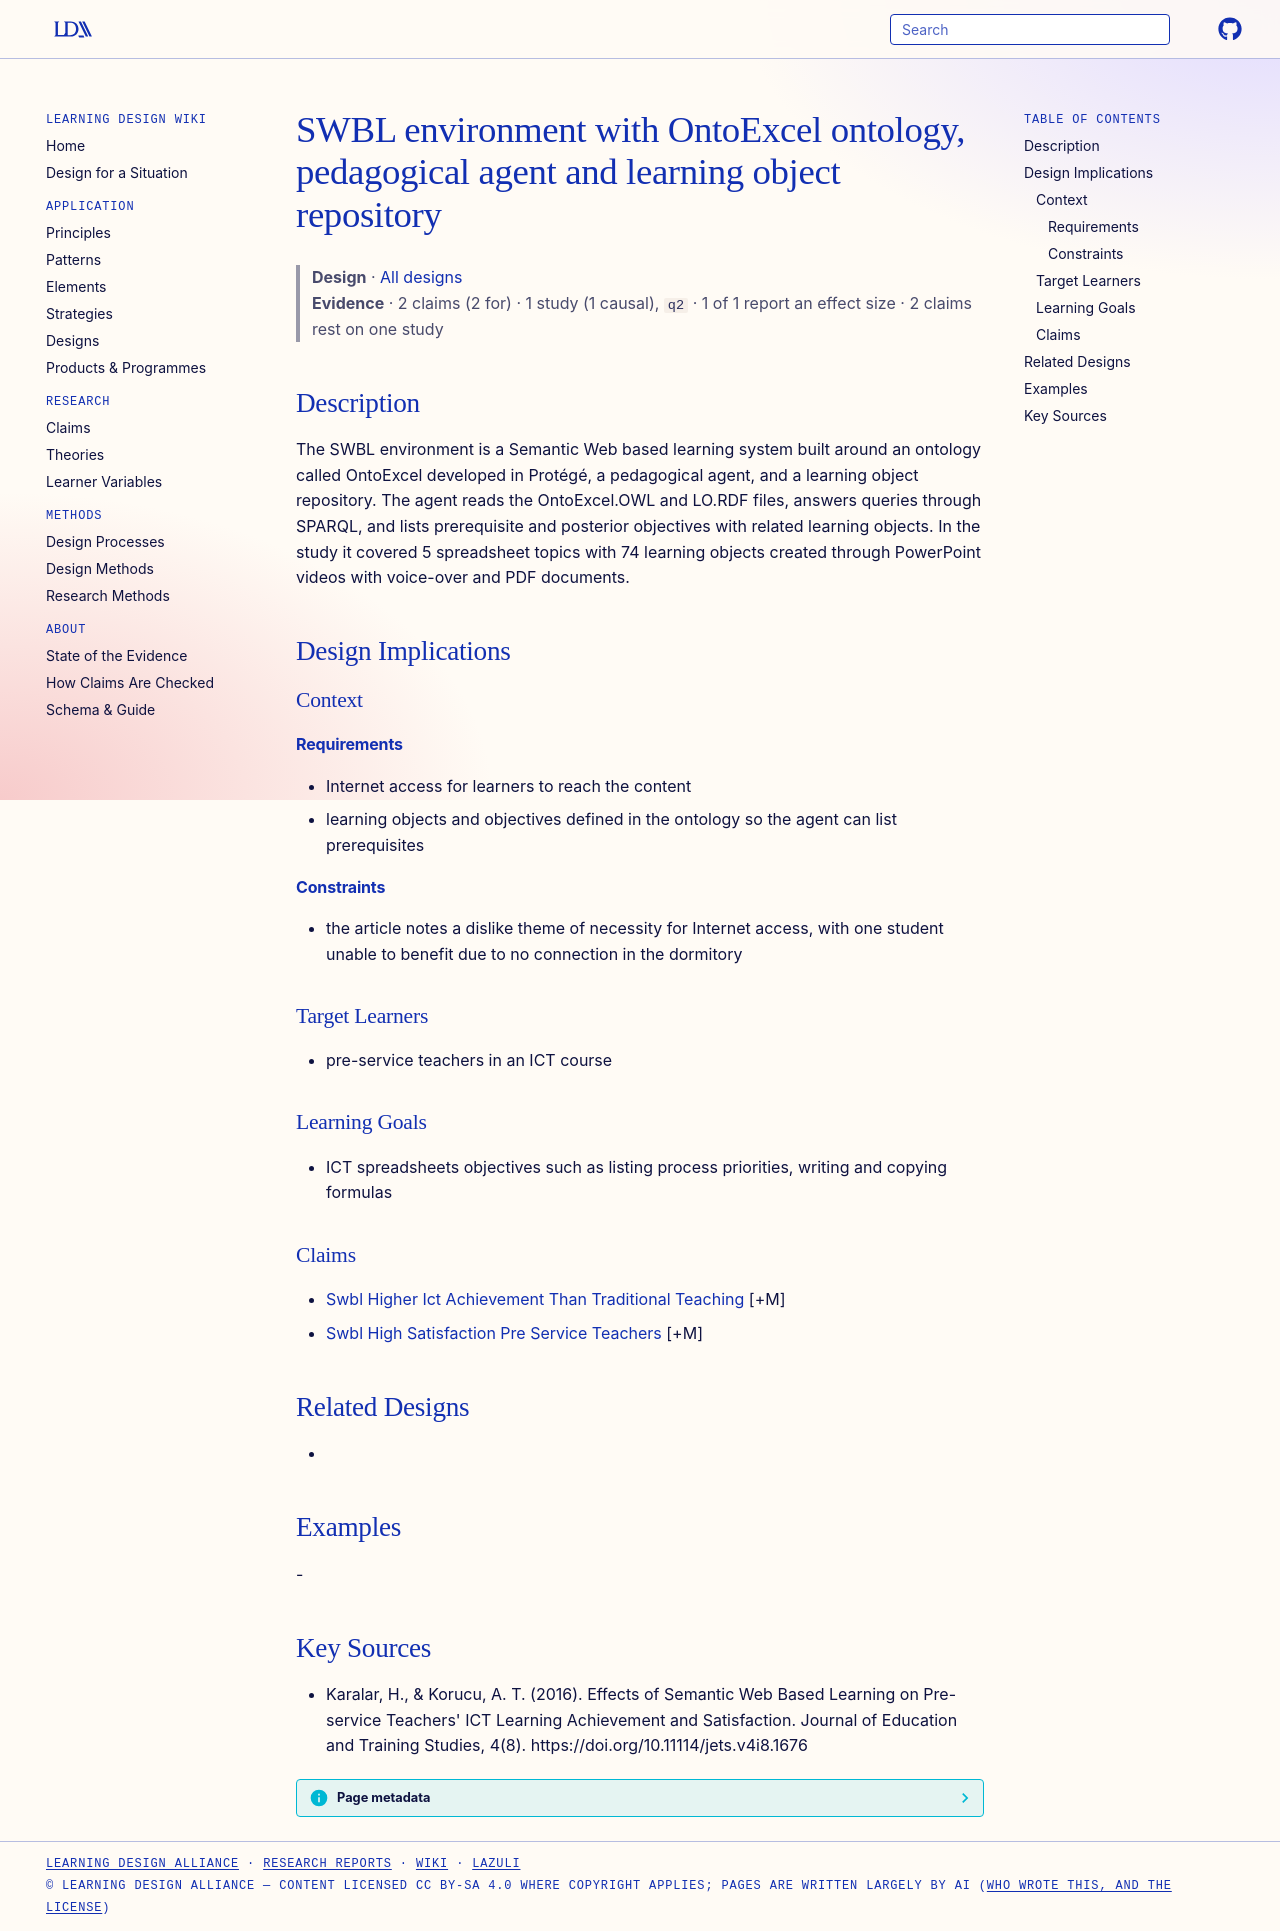

repository: Learning-Design-Alliance/learning-wiki · page: designs/swbl-environment-ontoexcel-pedagogical-agent/index.html · generator: mkdocs

---
type: design
id: swbl-environment-ontoexcel-pedagogical-agent
title: SWBL environment with OntoExcel ontology, pedagogical agent and learning object repository
description: The SWBL environment is a Semantic Web based learning system built around an ontology called OntoExcel developed in Protégé, a pedagogical agent, and a learning object repository.
status: review
generated:
  by: "process:settle-candidates"
  at: 2026-11-01
sources:
  - id: karalar-2016
    resource: "https://doi.org/10.11114/jets.v4i8.1676"
    title: "Karalar, H., & Korucu, A. T. (2016). Effects of Semantic Web Based Learning on Pre-service Teachers' ICT Learning Achievement and Satisfaction. Journal of Education and Training Studies, 4(8). https://doi.org/10.11114/jets.v4i8.1676"
    author: "Karalar, H., & Korucu, A. T"
---

# SWBL environment with OntoExcel ontology, pedagogical agent and learning object repository

> **Design** · [All designs](index.md)
> **Evidence** · 2 claims (2 for) · 1 study (1 causal), `q2` · 1 of 1 report an effect size · 2 claims rest on one study

## Description
The SWBL environment is a Semantic Web based learning system built around an ontology called OntoExcel developed in Protégé, a pedagogical agent, and a learning object repository. The agent reads the OntoExcel.OWL and LO.RDF files, answers queries through SPARQL, and lists prerequisite and posterior objectives with related learning objects. In the study it covered 5 spreadsheet topics with 74 learning objects created through PowerPoint videos with voice-over and PDF documents.

## Design Implications

### Context
#### Requirements
- Internet access for learners to reach the content
- learning objects and objectives defined in the ontology so the agent can list prerequisites
#### Constraints
- the article notes a dislike theme of necessity for Internet access, with one student unable to benefit due to no connection in the dormitory

### Target Learners
- pre-service teachers in an ICT course

### Learning Goals
- ICT spreadsheets objectives such as listing process priorities, writing and copying formulas

### Claims
- [Swbl Higher Ict Achievement Than Traditional Teaching](../claims/swbl-higher-ict-achievement-than-traditional-teaching.md) [+M]
- [Swbl High Satisfaction Pre Service Teachers](../claims/swbl-high-satisfaction-pre-service-teachers.md) [+M]

## Related Designs
- 

## Examples
-

## Key Sources
- Karalar, H., & Korucu, A. T. (2016). Effects of Semantic Web Based Learning on Pre-service Teachers' ICT Learning Achievement and Satisfaction. Journal of Education and Training Studies, 4(8). https://doi.org/10.11114/jets.v4i8.1676
